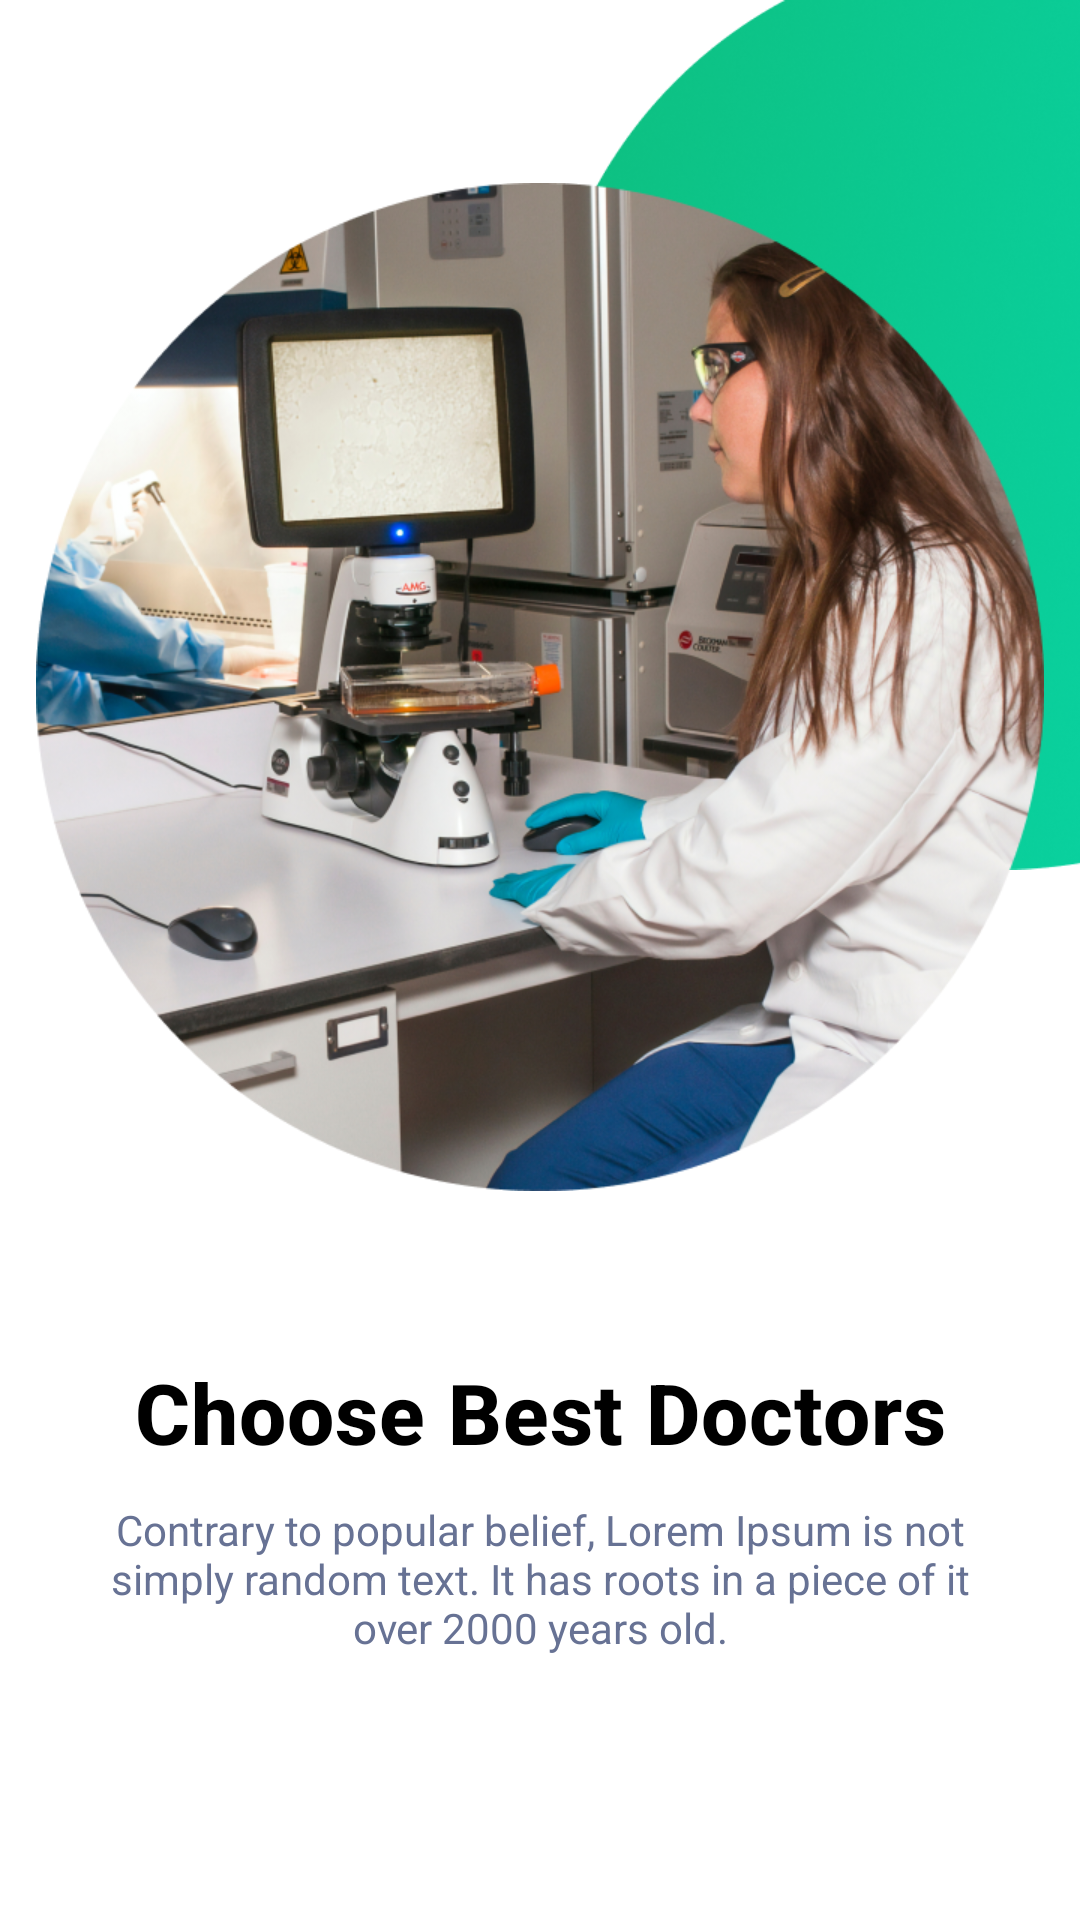

Android layout source for this screen:
<!-- AndroidManifest.xml: application theme Theme.DoctorDigital -->
<!-- res/layout/fragment_onboarding_screen02.xml -->
<?xml version="1.0" encoding="utf-8"?>
<androidx.constraintlayout.widget.ConstraintLayout xmlns:android="http://schemas.android.com/apk/res/android"
    xmlns:app="http://schemas.android.com/apk/res-auto"
    xmlns:tools="http://schemas.android.com/tools"
    android:layout_width="match_parent"
    android:layout_height="match_parent"
    android:background="@color/white"
    tools:context=".ui.OnboardingScreen02Fragment">

    <ImageView
        android:layout_width="180dp"
        android:layout_height="290dp"
        android:src="@drawable/elipse_full_green_right"
        app:layout_constraintRight_toRightOf="parent"
        app:layout_constraintTop_toTopOf="parent" />

    <ImageView
        android:id="@+id/imagem_screen_01"
        android:layout_width="336dp"
        android:layout_height="336dp"
        android:layout_marginTop="61dp"
        android:src="@drawable/imagem_screen_02"
        app:layout_constraintEnd_toEndOf="parent"
        app:layout_constraintStart_toStartOf="parent"
        app:layout_constraintTop_toTopOf="parent" />

    <TextView
        android:id="@+id/title_screen01"
        style="@style/TextAppearance.MaterialComponents.Headline6"
        android:layout_width="wrap_content"
        android:layout_height="wrap_content"
        android:layout_marginTop="55dp"
        android:text="@string/choose_best_doctors"
        android:textColor="@color/black"
        android:textSize="28sp"
        android:textStyle="bold"
        app:layout_constraintEnd_toEndOf="parent"
        app:layout_constraintStart_toStartOf="parent"
        app:layout_constraintTop_toBottomOf="@+id/imagem_screen_01" />

    <TextView
        android:id="@+id/description_title_screen01"
        android:layout_width="289dp"
        android:layout_height="70dp"
        android:layout_marginTop="11dp"
        android:text="@string/description_screen01"
        android:textAlignment="center"
        android:textColor="@color/cinza"
        android:textSize="14sp"
        app:layout_constraintEnd_toEndOf="parent"
        app:layout_constraintStart_toStartOf="parent"
        app:layout_constraintTop_toBottomOf="@+id/title_screen01" />

</androidx.constraintlayout.widget.ConstraintLayout>
<!-- resources referenced by this layout -->
<resources>
  <color name="black">#FF000000</color>
  <color name="cinza">#677294</color>
  <color name="white">#FFFFFFFF</color>
  <!-- drawable elipse_full_green_right: png bitmap (drawable-v24, 184670 bytes) -->
  <!-- drawable imagem_screen_02: png bitmap (drawable-v24, 882082 bytes) -->
  <string name="choose_best_doctors">Choose Best Doctors</string>
  <string name="description_screen01">Contrary to popular belief, Lorem Ipsum is not simply random text. It has roots in a piece of it over 2000 years old.</string>
  <style name="Theme.DoctorDigital" parent="Theme.MaterialComponents.DayNight.NoActionBar">
          
          <item name="colorPrimary">@color/green_olive</item>
          <item name="colorPrimaryVariant">@color/green</item>
          <item name="colorOnPrimary">@color/white</item>
          
          <item name="colorSecondary">@color/teal_200</item>
          <item name="colorSecondaryVariant">@color/teal_700</item>
          <item name="colorOnSecondary">@color/black</item>
          
          <item name="android:statusBarColor" tools:targetApi="l">?attr/colorPrimaryVariant</item>
          
          <item name="bottomSheetDialogTheme">@style/AppBottomSheetDialogTheme</item>
      </style>
  <color name="green_olive">#0EBE7F</color>
  <color name="green">#43a047</color>
  <color name="teal_200">#FF03DAC5</color>
  <color name="teal_700">#FF018786</color>
  <style name="AppBottomSheetDialogTheme" parent="Theme.MaterialComponents.Light.BottomSheetDialog">
          <item name="bottomSheetStyle">@style/CustomBottomSheetStyle</item>
      </style>
  <style name="CustomBottomSheetStyle" parent="Widget.Design.BottomSheet.Modal">
          <item name="android:background">@drawable/background_dialog</item>
      </style>
  <!-- drawable background_dialog (drawable) -->
  <?xml version="1.0" encoding="utf-8"?>
  <shape xmlns:android="http://schemas.android.com/apk/res/android"
      android:shape="rectangle">
      <solid android:color="@color/white"></solid>
      <corners android:topLeftRadius="50dp"
          android:topRightRadius="50dp"/>
  
  </shape>
</resources>
